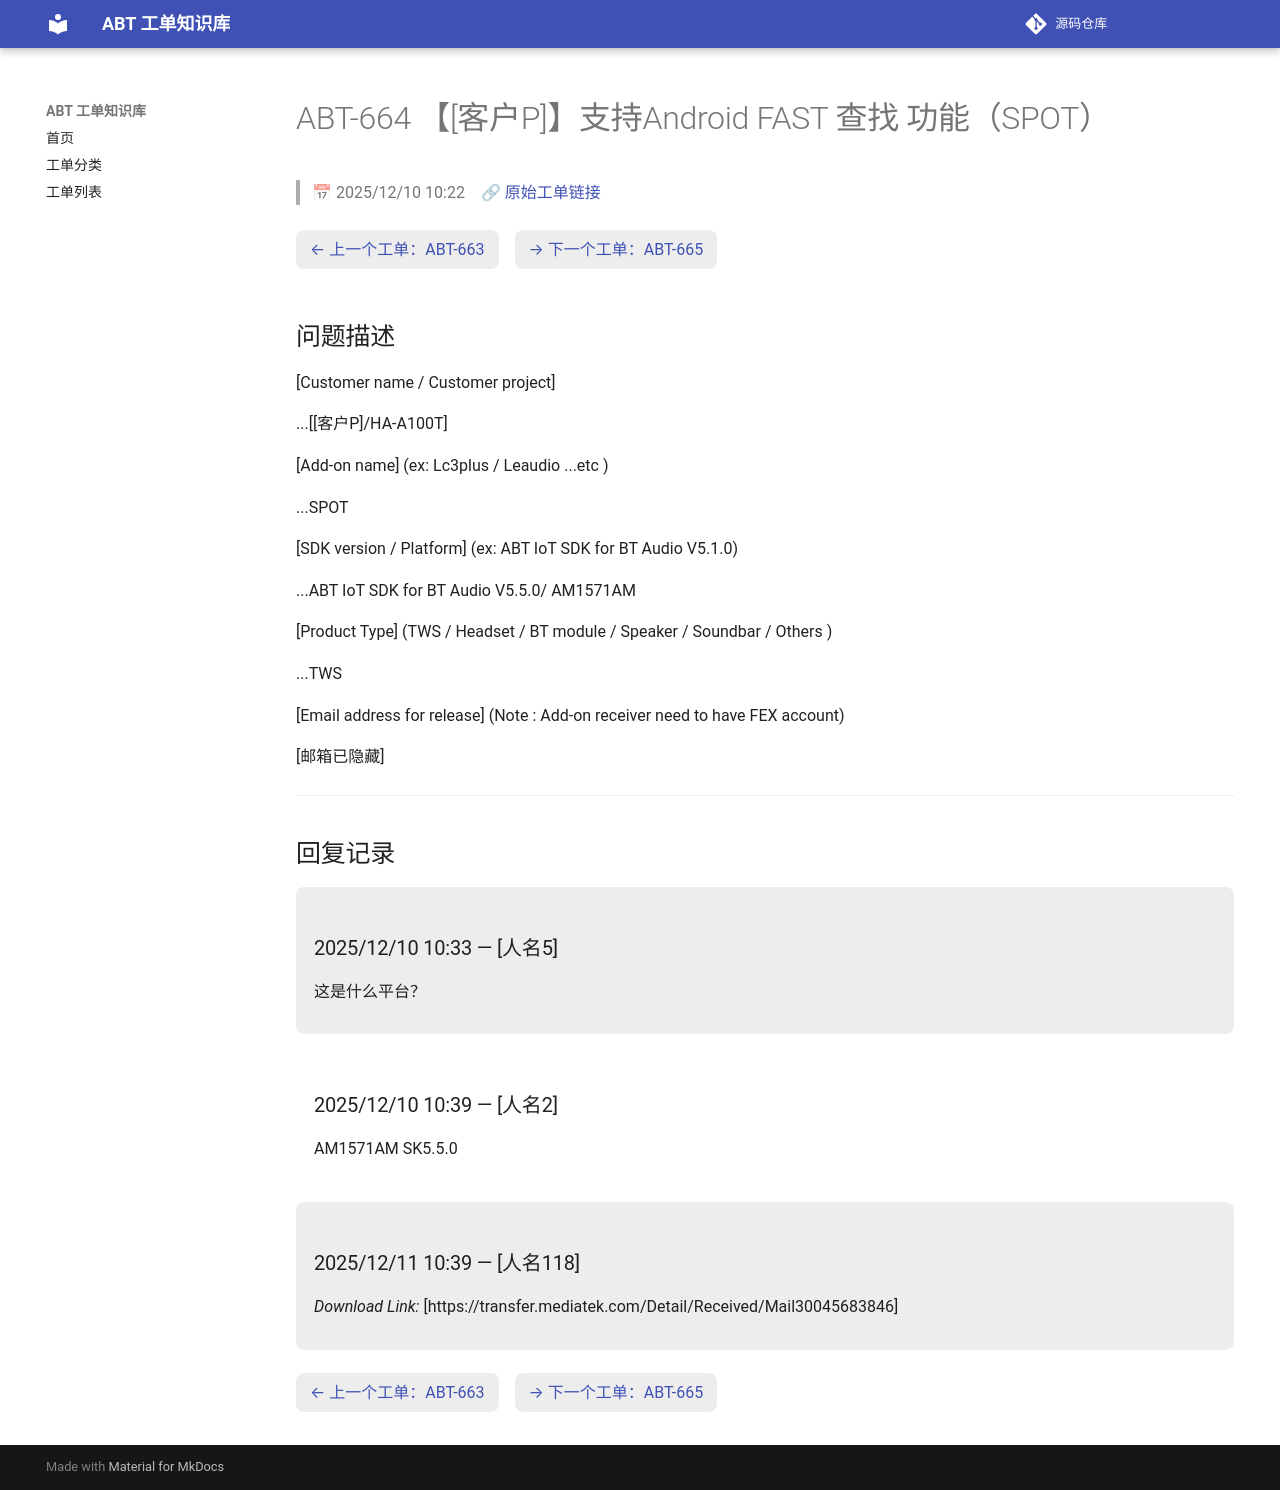

repository: luckycee/airoha-kb · page: tickets/ABT-664/index.html · generator: mkdocs

---
id: ABT-664
title: "【[客户P]】支持Android FAST 查找 功能（SPOT）"
date: 2025/12/10 10:22
status: Closed
source: https://eservice.airoha.com.tw/servicedesk/customer/portal/1038/MIUIX1565-664
---

# ABT-664 【[客户P]】支持Android FAST 查找 功能（SPOT）

> 📅 2025/12/10 10:22　🔗 [原始工单链接](https://eservice.airoha.com.tw/servicedesk/customer/portal/1038/MIUIX1565-664)

<div class="ticket-nav" markdown="1">

[← 上一个工单：ABT-663](ABT-663.md)　[→ 下一个工单：ABT-665](ABT-665.md)

</div>

## 问题描述

[Customer name / Customer project]

...[[客户P]/HA-A100T]

[Add-on name] (ex: Lc3plus / Leaudio ...etc )

...SPOT

[SDK version / Platform] (ex: ABT IoT SDK for BT Audio V5.1.0)

...ABT IoT SDK for BT Audio V5.5.0/ AM1571AM

[Product Type] (TWS / Headset / BT module / Speaker / Soundbar / Others )

...TWS

[Email address for release] (Note : Add-on receiver need to have FEX account)

[邮箱已隐藏]

---

## 回复记录

<div class="reply odd" markdown="1">

### 2025/12/10 10:33 — [人名5]

这是什么平台？

</div>

<div class="reply even" markdown="1">

### 2025/12/10 10:39 — [人名2]

AM1571AM SK5.5.0

</div>

<div class="reply odd" markdown="1">

### 2025/12/11 10:39 — [人名118]

*Download Link:* [https://transfer.mediatek.com/Detail/Received/Mail30045683846]

</div>

<div class="ticket-nav" markdown="1">

[← 上一个工单：ABT-663](ABT-663.md)　[→ 下一个工单：ABT-665](ABT-665.md)

</div>
